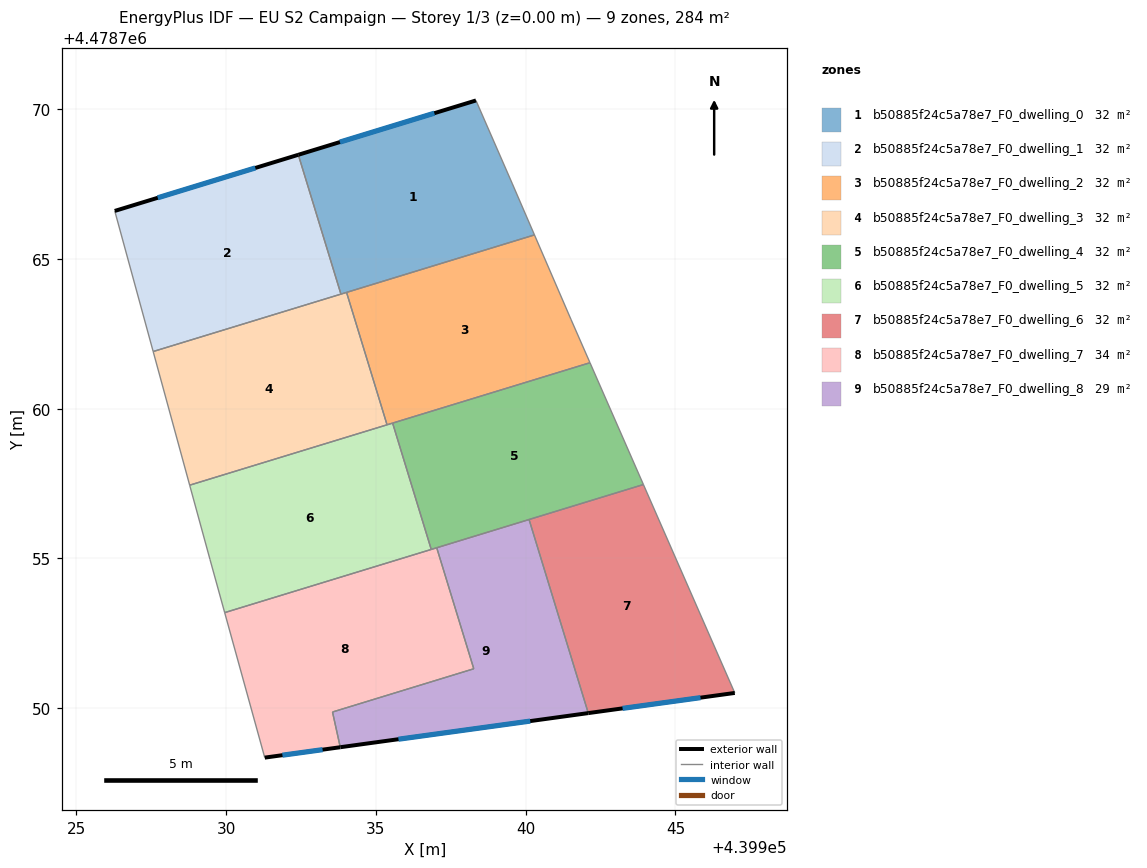
=== STOREY PLAN SPEC (per zone: floor XY polygon, exterior-wall plan segments, windows/doors) ===
zone 1: b50885f24c5a78e7_F0_dwelling_0  (31.5 m²)
  floor: (439938.34, 4478770.29) (439939.55, 4478767.53) (439940.29, 4478765.80) (439933.83, 4478763.83) (439932.41, 4478768.48)
  exterior wall: (439938.34, 4478770.29) – (439932.41, 4478768.48)  [6.2 m]
    window: (439936.95, 4478769.87) – (439933.80, 4478768.90)  [5.3 m²]
  interior walls: 5
zone 2: b50885f24c5a78e7_F0_dwelling_1  (31.5 m²)
  floor: (439932.41, 4478768.48) (439933.83, 4478763.83) (439927.56, 4478761.91) (439926.28, 4478766.60)
  exterior wall: (439932.41, 4478768.48) – (439926.28, 4478766.60)  [6.4 m]
    window: (439930.97, 4478768.04) – (439927.71, 4478767.04)  [5.4 m²]
  interior walls: 3
zone 3: b50885f24c5a78e7_F0_dwelling_2  (31.5 m²)
  floor: (439940.29, 4478765.80) (439941.51, 4478762.98) (439942.15, 4478761.53) (439935.37, 4478759.46) (439934.02, 4478763.88)
  interior walls: 6
zone 4: b50885f24c5a78e7_F0_dwelling_3  (31.5 m²)
  floor: (439934.02, 4478763.88) (439935.37, 4478759.46) (439928.78, 4478757.45) (439927.56, 4478761.91)
  interior walls: 5
zone 5: b50885f24c5a78e7_F0_dwelling_4  (31.5 m²)
  floor: (439942.15, 4478761.53) (439943.93, 4478757.47) (439936.85, 4478755.30) (439935.56, 4478759.52)
  interior walls: 6
zone 6: b50885f24c5a78e7_F0_dwelling_5  (31.6 m²)
  floor: (439935.56, 4478759.52) (439936.85, 4478755.30) (439929.95, 4478753.19) (439929.46, 4478754.97) (439928.78, 4478757.45)
  interior walls: 6
zone 7: b50885f24c5a78e7_F0_dwelling_6  (31.5 m²)
  floor: (439943.93, 4478757.47) (439946.98, 4478750.51) (439942.09, 4478749.83) (439940.11, 4478756.30)
  exterior wall: (439942.09, 4478749.83) – (439946.98, 4478750.51)  [4.9 m]
    window: (439943.24, 4478749.99) – (439945.84, 4478750.35)  [4.2 m²]
  interior walls: 3
zone 8: b50885f24c5a78e7_F0_dwelling_7  (34.1 m²)
  floor: (439937.03, 4478755.36) (439938.27, 4478751.31) (439933.55, 4478749.87) (439933.81, 4478748.69) (439931.29, 4478748.35) (439929.95, 4478753.19)
  exterior wall: (439931.29, 4478748.35) – (439933.81, 4478748.69)  [2.5 m]
    window: (439931.88, 4478748.43) – (439933.22, 4478748.61)  [2.2 m²]
  interior walls: 7
zone 9: b50885f24c5a78e7_F0_dwelling_8  (29.0 m²)
  floor: (439940.11, 4478756.30) (439942.09, 4478749.83) (439933.81, 4478748.70) (439933.55, 4478749.87) (439938.27, 4478751.31) (439937.03, 4478755.36)
  exterior wall: (439933.81, 4478748.70) – (439942.09, 4478749.83)  [8.4 m]
    window: (439935.75, 4478748.96) – (439940.15, 4478749.57)  [7.1 m²]
  exterior wall: (439933.81, 4478748.69) – (439933.81, 4478748.70)  [0.0 m]
  interior walls: 6

=== DERIVED (storey summary) ===
Building: EU S2 Campaign
Storey: 1 of 3  (floor level z = 0.00 m)
Storey gross floor area: 283.9 m²
Zones on this storey: 9
  - b50885f24c5a78e7_F0_dwelling_0: floor 31.5 m²; exterior wall 6.2 m (18.6 m²); 1 window(s) 5.3 m²; WWR 28.3%
  - b50885f24c5a78e7_F0_dwelling_1: floor 31.5 m²; exterior wall 6.4 m (19.2 m²); 1 window(s) 5.4 m²; WWR 28.3%
  - b50885f24c5a78e7_F0_dwelling_2: floor 31.5 m²
  - b50885f24c5a78e7_F0_dwelling_3: floor 31.5 m²
  - b50885f24c5a78e7_F0_dwelling_4: floor 31.5 m²
  - b50885f24c5a78e7_F0_dwelling_5: floor 31.6 m²
  - b50885f24c5a78e7_F0_dwelling_6: floor 31.5 m²; exterior wall 4.9 m (14.8 m²); 1 window(s) 4.2 m²; WWR 28.3%
  - b50885f24c5a78e7_F0_dwelling_7: floor 34.1 m²; exterior wall 2.5 m (7.6 m²); 1 window(s) 2.2 m²; WWR 28.3%
  - b50885f24c5a78e7_F0_dwelling_8: floor 29.0 m²; exterior wall 8.4 m (25.1 m²); 1 window(s) 7.1 m²; WWR 28.3%
Zone adjacency (shared interzone walls):
  - b50885f24c5a78e7_F0_dwelling_0 ↔ b50885f24c5a78e7_F0_dwelling_1
  - b50885f24c5a78e7_F0_dwelling_0 ↔ b50885f24c5a78e7_F0_dwelling_2
  - b50885f24c5a78e7_F0_dwelling_0 ↔ b50885f24c5a78e7_F0_dwelling_3
  - b50885f24c5a78e7_F0_dwelling_1 ↔ b50885f24c5a78e7_F0_dwelling_3
  - b50885f24c5a78e7_F0_dwelling_2 ↔ b50885f24c5a78e7_F0_dwelling_3
  - b50885f24c5a78e7_F0_dwelling_2 ↔ b50885f24c5a78e7_F0_dwelling_4
  - b50885f24c5a78e7_F0_dwelling_2 ↔ b50885f24c5a78e7_F0_dwelling_5
  - b50885f24c5a78e7_F0_dwelling_3 ↔ b50885f24c5a78e7_F0_dwelling_5
  - b50885f24c5a78e7_F0_dwelling_4 ↔ b50885f24c5a78e7_F0_dwelling_5
  - b50885f24c5a78e7_F0_dwelling_4 ↔ b50885f24c5a78e7_F0_dwelling_6
  - b50885f24c5a78e7_F0_dwelling_4 ↔ b50885f24c5a78e7_F0_dwelling_7
  - b50885f24c5a78e7_F0_dwelling_4 ↔ b50885f24c5a78e7_F0_dwelling_8
  - b50885f24c5a78e7_F0_dwelling_5 ↔ b50885f24c5a78e7_F0_dwelling_7
  - b50885f24c5a78e7_F0_dwelling_6 ↔ b50885f24c5a78e7_F0_dwelling_8
  - b50885f24c5a78e7_F0_dwelling_7 ↔ b50885f24c5a78e7_F0_dwelling_8